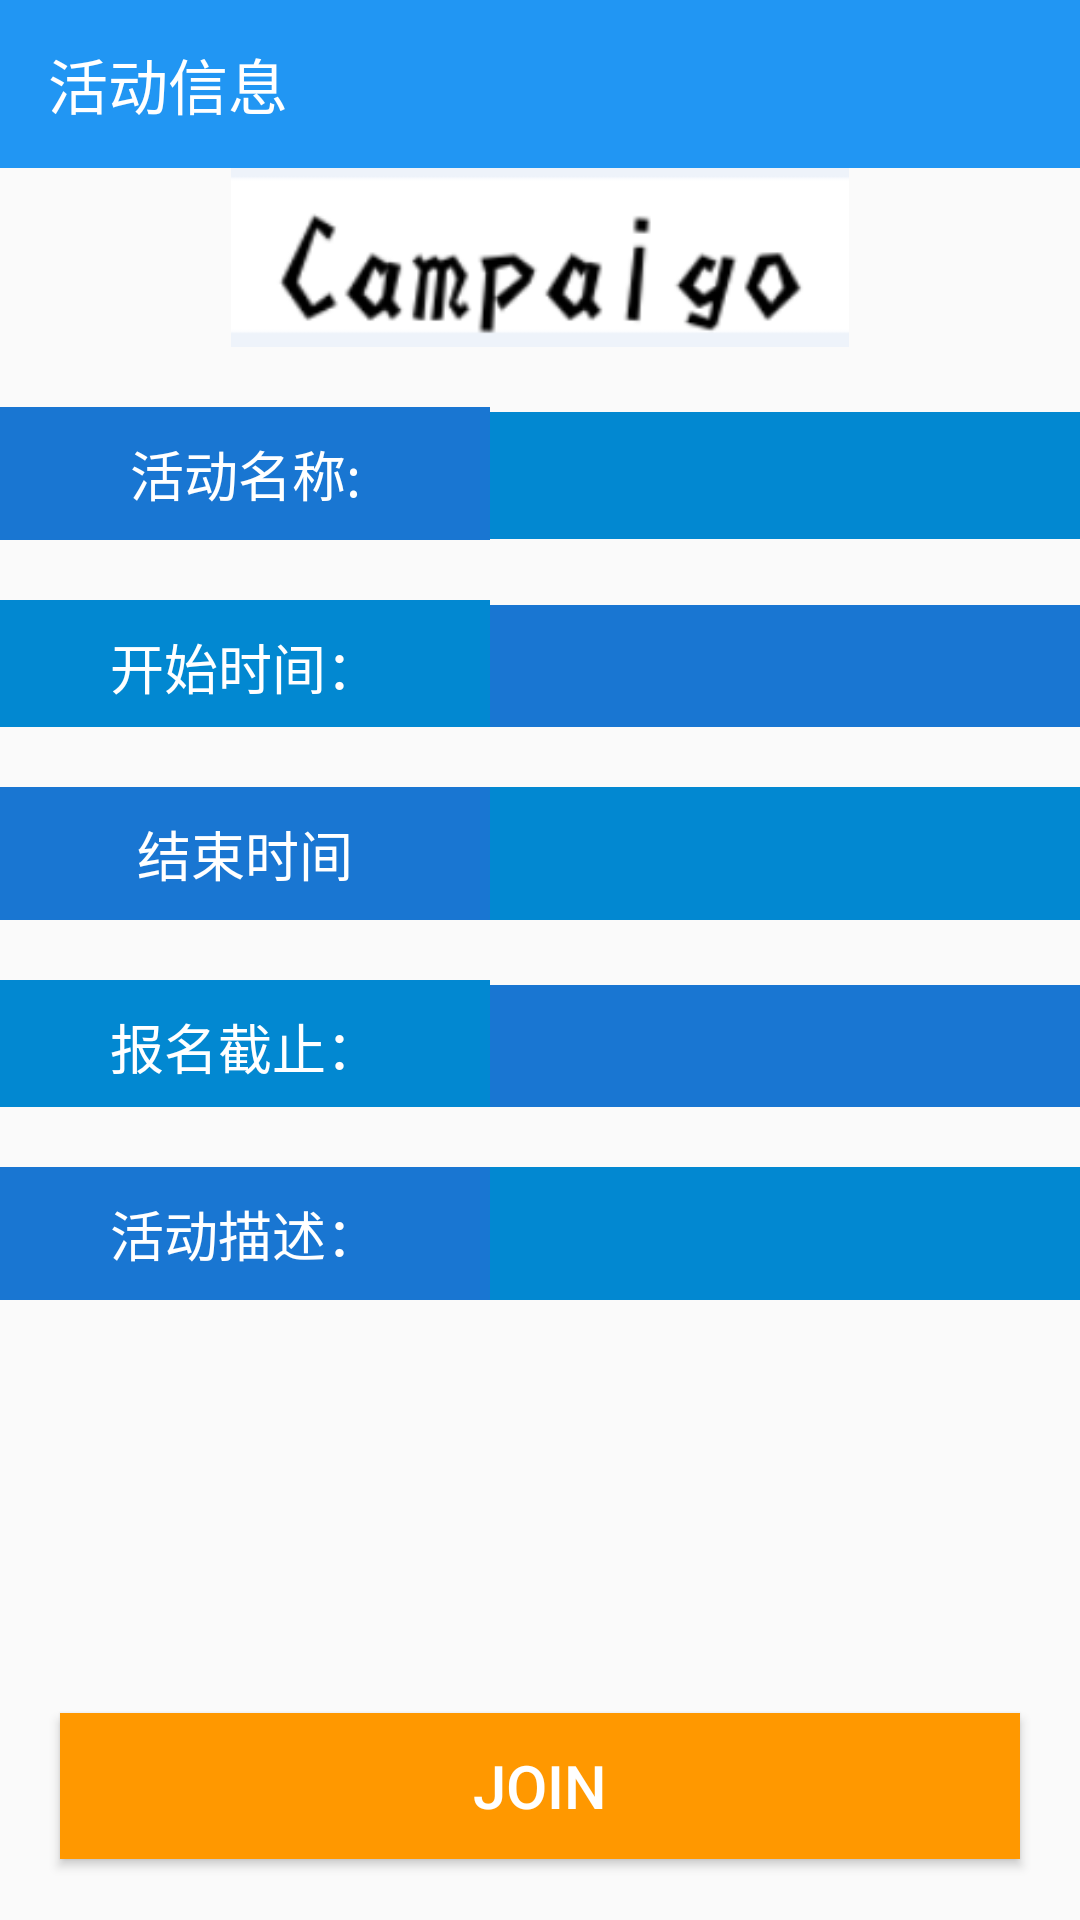

The Android layout XML behind this screen, and the referenced resources:
<!-- AndroidManifest.xml: application theme AppTheme -->
<!-- res/layout/activity_campaign_info.xml -->
<?xml version="1.0" encoding="utf-8"?>

<LinearLayout xmlns:android="http://schemas.android.com/apk/res/android"
    xmlns:tools="http://schemas.android.com/tools"
    xmlns:app="http://schemas.android.com/apk/res-auto"
    android:id="@+id/activity_campaign_info"
    android:layout_width="match_parent"
    android:layout_height="match_parent"
    android:orientation="vertical"
    tools:context="com.example.admin.campaigo.ui.activity.CampaignInfoActivity">
    <android.support.v7.widget.Toolbar
        android:id="@+id/Info_Toolbar"
        app:title="活动信息"
        app:titleTextColor="@color/white"
        android:layout_width="match_parent"
        android:layout_height="wrap_content"
        android:background="@color/primary">
    </android.support.v7.widget.Toolbar>
    <ImageView
        android:layout_weight="1"
        android:layout_marginBottom="20dp"
        android:layout_width="match_parent"
        android:layout_height="50dp"
        android:src="@mipmap/logo"
        android:layout_alignParentTop="true"
        android:layout_alignParentLeft="true"
        android:layout_alignParentStart="true" />
<LinearLayout
    android:layout_weight="10"
    android:orientation="vertical"
    android:layout_width="match_parent"
    android:layout_height="wrap_content">
    <LinearLayout
        android:layout_marginBottom="20dp"
        android:layout_width="match_parent"
        android:layout_height="wrap_content"
        android:orientation="horizontal">

        <TextView
            android:id="@+id/campaignnameTag"
            android:text="活动名称:"
            android:gravity="center"
            android:layout_width="0dp"
            android:layout_height="wrap_content"
            android:textSize="18dp"
            android:padding="9dp"
            android:background="#1976D2"
            android:textColor="@color/white"
            android:layout_weight="2.5"
            />

        <TextView
            android:id="@+id/text_campaignInfo_name"
            android:text=""
            android:layout_weight="3"
            android:layout_width="0dp"
            android:layout_height="wrap_content"
            android:textSize="18dp"
            android:padding="9dp"
            android:background="#0288D1"
            android:textColor="@color/white" />

    </LinearLayout>
    <LinearLayout
        android:layout_marginBottom="20dp"
        android:layout_width="match_parent"
        android:layout_height="wrap_content"
        android:orientation="horizontal">

        <TextView
            android:id="@+id/classTag"
            android:text="开始时间："
            android:gravity="center"
            android:layout_width="0dp"
            android:layout_height="match_parent"
            android:textSize="18dp"
            android:padding="9dp"
            android:background="#0288D1"
            android:textColor="@color/white"
            android:layout_weight="2.5"
            />

        <TextView
            android:id="@+id/text_campaignInfo_start"
            android:layout_width="0dp"
            android:layout_height="wrap_content"
            android:layout_weight="3"
            android:textSize="18dp"
            android:padding="9dp"
            android:background="#1976D2"
            android:textColor="@color/white" />

    </LinearLayout>
    <LinearLayout
        android:layout_marginBottom="20dp"
        android:layout_width="match_parent"
        android:layout_height="wrap_content"
        android:orientation="horizontal">

        <TextView
            android:id="@+id/positionTag"
            android:gravity="center"
            android:text="结束时间"
            android:textSize="18dp"
            android:layout_height="match_parent"
            android:layout_width="0dp"
            android:padding="9dp"
            android:background="#1976D2"
            android:textColor="@color/white"
            android:layout_weight="2.5"
            />

        <TextView
            android:id="@+id/text_campaignInfo_end"
            android:layout_width="0dp"
            android:layout_weight="3"
            android:layout_height="match_parent"
            android:textSize="18dp"
            android:padding="9dp"
            android:background="#0288D1"
            android:textColor="@color/white" />

    </LinearLayout>
    <LinearLayout
        android:layout_marginBottom="20dp"
        android:layout_width="match_parent"
        android:layout_height="wrap_content"
        android:orientation="horizontal">

        <TextView
            android:gravity="center"
            android:text="报名截止："
            android:layout_width="0dp"
            android:layout_height="match_parent"
            android:textSize="18dp"
            android:padding="9dp"
            android:background="#0288D1"
            android:textColor="@color/white"
            android:layout_weight="2.5"
            />

        <TextView
            android:textSize="18dp"
            android:id="@+id/text_campaignInfo_endedtime"
            android:layout_width="0dp"
            android:padding="9dp"
            android:layout_weight="3"
            android:layout_height="wrap_content"
            android:background="#1976D2"
            android:textColor="@color/white" />

    </LinearLayout>
    <LinearLayout
        android:layout_marginBottom="20dp"
        android:layout_width="match_parent"
        android:layout_height="wrap_content"
        android:orientation="horizontal">

        <TextView
            android:text="活动描述："
            android:gravity="center"
            android:layout_width="0dp"
            android:layout_height="match_parent"
            android:textSize="18sp"
            android:padding="9dp"
            android:background="#1976D2"
            android:textColor="@color/white"
            android:layout_weight="2.5"
            />

        <TextView
            android:id="@+id/text_campaignInfo_describe"
            android:layout_width="0dp"
            android:layout_height="match_parent"
            android:padding="9dp"
            android:layout_weight="3"
            android:background="#0288D1"
            android:textColor="@color/white" />

    </LinearLayout>
</LinearLayout>

    <Button
        android:layout_weight="0.1"
        android:id="@+id/button_takePartIn"
        android:layout_width="match_parent"
        android:layout_height="wrap_content"
        android:background="#FF9800"
        android:text="Join"
        android:textSize="20sp"
        android:textColor="@color/white"
        android:layout_margin="20dp"/>
</LinearLayout>
<!-- resources referenced by this layout -->
<resources>
  <color name="primary">#2196F3</color>
  <color name="white">#ffffffff</color>
  <!-- mipmap logo: png bitmap (mipmap-xhdpi, 7318 bytes) -->
  <style name="AppTheme" parent="Theme.AppCompat.Light.NoActionBar">
          
          <item name="colorPrimary">@color/colorPrimary</item>
          <item name="colorPrimaryDark">#2196F3</item>
          <item name="colorAccent">@color/colorAccent</item>
          <item name="colorControlNormal">@android:color/white</item>
      </style>
  <color name="colorPrimary">#3F51B5</color>
  <color name="colorAccent">#FF4081</color>
</resources>
